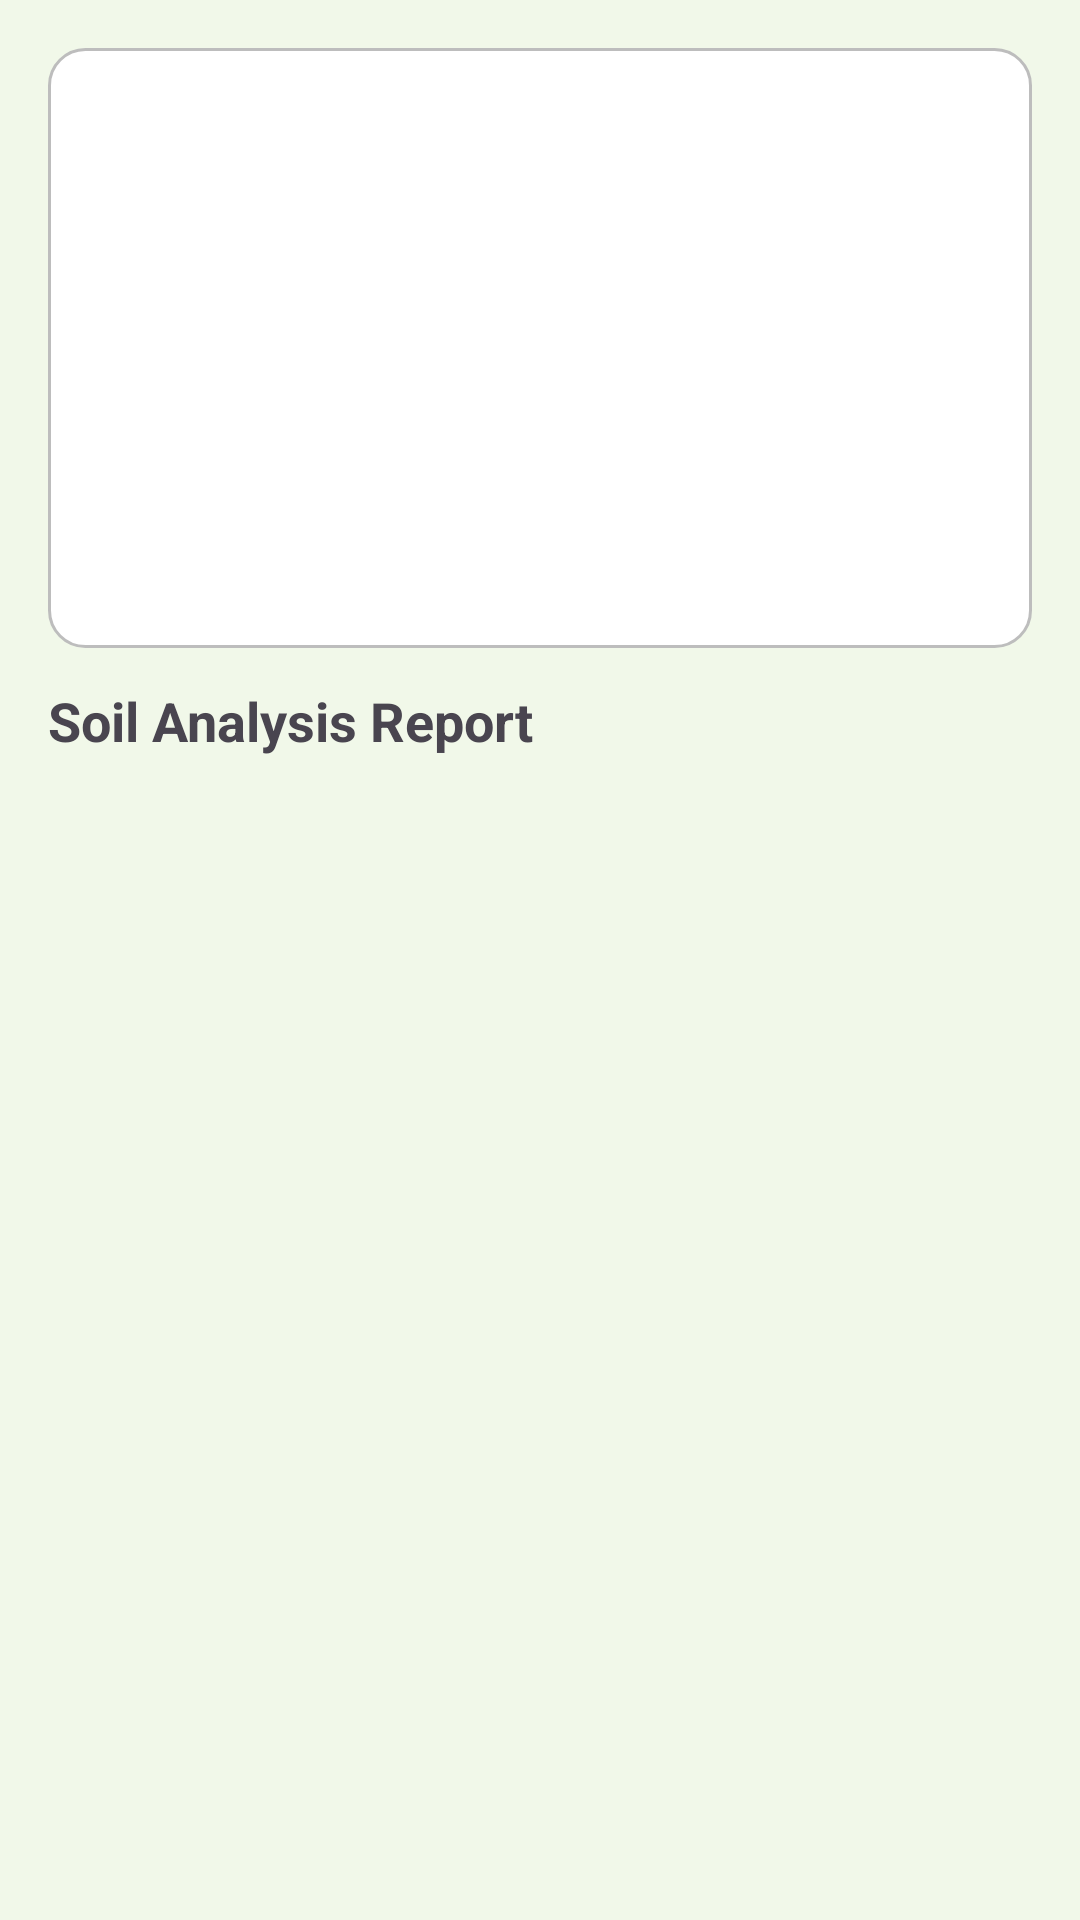

Produce the Android XML layout that renders to this screen, including the resource entries it uses.
<!-- AndroidManifest.xml: application theme Theme.SmartCropApp -->
<!-- res/layout/activity_soil_report.xml -->
<?xml version="1.0" encoding="utf-8"?>
<ScrollView xmlns:android="http://schemas.android.com/apk/res/android"
    android:layout_width="match_parent"
    android:layout_height="match_parent"
    android:background="#F1F8E9"
    >

    <LinearLayout
        android:orientation="vertical"
        android:padding="16dp"
        android:layout_width="match_parent"
        android:layout_height="wrap_content">

        <ImageView
            android:id="@+id/ivSoilReport"
            android:layout_width="match_parent"
            android:layout_height="200dp"
            android:scaleType="centerCrop"
            android:background="@drawable/edittext_bg" />

        <TextView
            android:layout_width="wrap_content"
            android:layout_height="wrap_content"
            android:text="Soil Analysis Report"
            android:textSize="18sp"
            android:textStyle="bold"
            android:layout_marginTop="12dp"
            android:layout_marginBottom="8dp"/>

        <TableLayout
            android:id="@+id/tableReport"
            android:layout_width="match_parent"
            android:layout_height="wrap_content"
            android:stretchColumns="1"
            android:shrinkColumns="1"
            android:divider="@android:color/darker_gray"
            android:showDividers="middle"/>

    </LinearLayout>
</ScrollView>
<!-- resources referenced by this layout -->
<resources>
  <!-- drawable edittext_bg (drawable) -->
  <?xml version="1.0" encoding="utf-8"?>
  <shape xmlns:android="http://schemas.android.com/apk/res/android"
      android:shape="rectangle">
  
      
      <corners android:radius="12dp" />
  
      
      <solid android:color="@android:color/white" />
  
      
      <stroke
          android:width="1dp"
          android:color="#BDBDBD" />
  
      
      <padding
          android:left="12dp"
          android:top="8dp"
          android:right="12dp"
          android:bottom="8dp" />
  </shape>
  <style name="Theme.SmartCropApp" parent="Base.Theme.SmartCropApp" />
  <style name="Base.Theme.SmartCropApp" parent="Theme.Material3.DayNight.NoActionBar">
          
          
      </style>
</resources>
